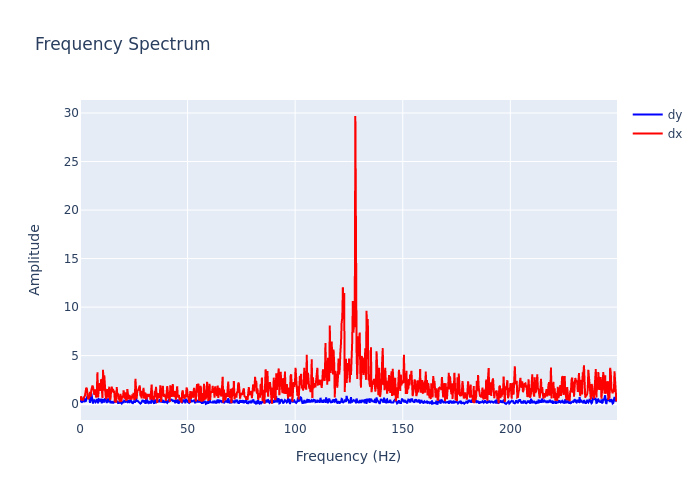

Data behind this chart, as committed beside it:
, frequency, dx, dy
0, 0.0, 0.5462, 0.3971
1, 0.2895, 0.5089, 0.3708
2, 0.579, 0.807, 0.2647
3, 0.8686, 0.4693, 0.3967
4, 1.158, 0.4926, 0.2578
5, 1.448, 0.4585, 0.3117
6, 1.737, 0.7304, 0.7389
7, 2.027, 0.753, 0.1963
8, 2.316, 0.8894, 0.5885
9, 2.606, 1.444, 0.2426
10, 2.895, 1.686, 0.6132
11, 3.185, 1.606, 0.6532
12, 3.474, 0.786, 0.8175
13, 3.764, 0.5273, 0.7561
14, 4.053, 0.6038, 0.842
15, 4.343, 0.7391, 0.6713
16, 4.632, 1.265, 0.1476
17, 4.922, 0.7644, 0.3456
18, 5.211, 1.389, 1.167
19, 5.501, 1.609, 0.6297
20, 5.79, 1.919, 0.1586
21, 6.08, 1.738, 0.04989
22, 6.369, 1.258, 0.4689
23, 6.659, 0.9551, 0.327
24, 6.948, 1.526, 0.2434
25, 7.238, 1.195, 0.2004
26, 7.528, 0.681, 0.3028
27, 7.817, 1.393, 0.5308
28, 8.107, 3.273, 0.3625
29, 8.396, 0.7011, 0.08782
30, 8.686, 1.307, 0.5223
31, 8.975, 2.154, 0.4895
32, 9.265, 1.819, 0.3351
33, 9.554, 1.36, 0.3028
34, 9.844, 2.583, 0.5635
35, 10.13, 1.59, 0.08674
36, 10.42, 0.638, 0.3926
37, 10.71, 3.549, 0.5191
38, 11, 1.382, 0.1628
39, 11.29, 2.969, 0.3723
40, 11.58, 1.43, 0.5079
41, 11.87, 0.9613, 0.4822
42, 12.16, 0.5117, 0.375
43, 12.45, 1.52, 0.1389
44, 12.74, 1.543, 0.2763
45, 13.03, 0.676, 0.5917
46, 13.32, 1.66, 0.2902
47, 13.61, 1.797, 0.3769
48, 13.9, 0.5081, 0.3453
49, 14.19, 0.5393, 0.09927
50, 14.48, 1.428, 0.2942
51, 14.77, 1.8, 0.2025
52, 15.06, 1.267, 0.2922
53, 15.34, 1.571, 0.086
54, 15.63, 1.155, 0.2284
55, 15.92, 1.382, 0.1309
56, 16.21, 0.1984, 0.3875
57, 16.5, 0.4054, 0.3251
58, 16.79, 0.1621, 0.2876
59, 17.08, 1.767, 0.2616
... 803 more rows
